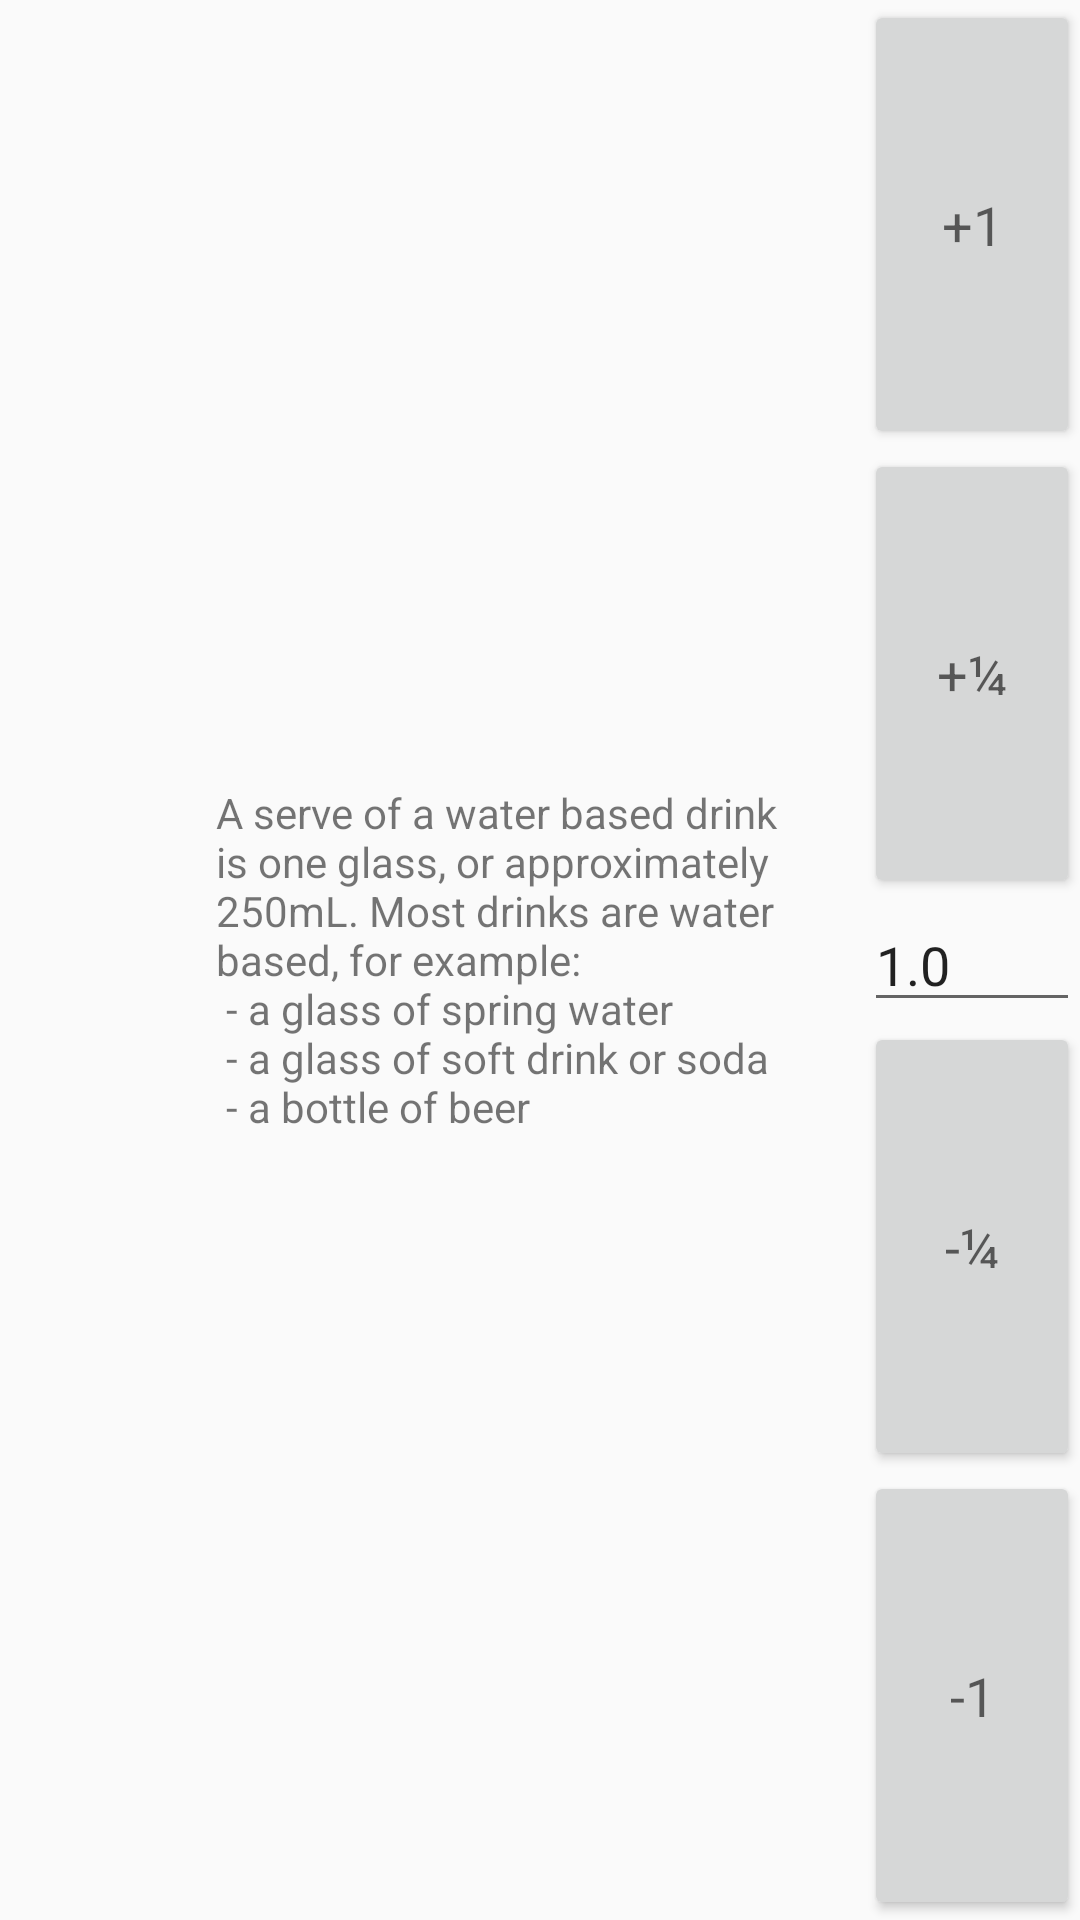

The Android layout XML behind this screen, and the referenced resources:
<!-- AndroidManifest.xml: application theme AppTheme -->
<!-- res/layout/dialog_box_add_serves.xml -->
<?xml version="1.0" encoding="utf-8"?>
<LinearLayout xmlns:android="http://schemas.android.com/apk/res/android"
    xmlns:app="http://schemas.android.com/apk/res-auto"
    android:orientation="horizontal"
    android:layout_width="match_parent"
    android:layout_height="wrap_content"
    android:minHeight="200dp">

    <androidx.constraintlayout.widget.ConstraintLayout
        android:layout_width="0dp"
        android:layout_height="wrap_content"
        android:layout_weight="1"
        android:layout_gravity="center">
        <ImageView
            app:layout_constraintStart_toStartOf="parent"
            app:layout_constraintTop_toTopOf="parent"
            android:id="@+id/food_group_picture"
            android:layout_width="match_parent"
            android:layout_height="0dp"
            app:layout_constraintDimensionRatio="1:1"
            android:src="@drawable/vegetables_full"
            android:rotation="270"
            android:contentDescription="@string/image_description_food_group" />
    </androidx.constraintlayout.widget.ConstraintLayout>

    <TextView
        android:id="@+id/one_serve_explanation"
        android:text="@string/serve_water"
        android:layout_width="0dp"
        android:layout_height="wrap_content"
        android:layout_weight="3"
        android:layout_gravity="center"/>

    <LinearLayout
        android:id="@+id/add_serves"
        android:orientation="vertical"
        android:layout_gravity="center"
        android:layout_width="0dp"
        android:layout_height="match_parent"
        android:layout_weight="1">

        <Button
            android:id="@+id/add_one_serve"
            android:layout_width="wrap_content"
            android:layout_height="wrap_content"
            android:text="@string/plus_1"
            android:padding="1dp"
            android:textAppearance="@style/TextAppearance.AppCompat.Medium"
            android:layout_weight="1"
            android:contentDescription="@string/up_arrow" />

        <Button
            android:id="@+id/add_one_quarter_serve"
            android:layout_width="wrap_content"
            android:layout_height="wrap_content"
            android:text="@string/plus_one_quarter"
            android:textAppearance="@style/TextAppearance.AppCompat.Medium"
            android:layout_weight="1"
            android:padding="1dp"
            android:contentDescription="@string/up_arrow" />


        <EditText
            android:id="@+id/number_of_serves"
            android:text="@string/num_1_0"
            android:inputType="numberDecimal"
            android:layout_width="match_parent"
            android:layout_height="wrap_content"
            android:layout_gravity="center" />

        <Button
            android:id="@+id/minus_one_quarter_serve"
            android:layout_width="wrap_content"
            android:layout_height="wrap_content"
            android:text="@string/minus_one_quarter"
            android:textAppearance="@style/TextAppearance.AppCompat.Medium"
            android:layout_weight="1"
            android:padding="1dp"
            android:contentDescription="@string/down_arrow" />

        <Button
            android:id="@+id/minus_one_serve"
            android:layout_width="wrap_content"
            android:layout_height="wrap_content"
            android:text="@string/minus_1"
            android:textAppearance="@style/TextAppearance.AppCompat.Medium"
            android:layout_weight="1"
            android:padding="1dp"
            android:contentDescription="@string/down_arrow" />

    </LinearLayout>
</LinearLayout>
<!-- resources referenced by this layout -->
<resources>
  <string name="down_arrow">down arrow</string>
  <string name="image_description_food_group">Image depicting food group</string>
  <string name="minus_1">-1</string>
  <string name="minus_one_quarter">-¼</string>
  <string name="num_1_0">1.0</string>
  <string name="plus_1">+1</string>
  <string name="plus_one_quarter">+¼</string>
  <string name="serve_water">
    A serve of a water based drink is one glass, or approximately 250mL. Most drinks are water based,
    for example:\n
     - a glass of spring water\n
     - a glass of soft drink or soda\n
     - a bottle of beer
   </string>
  <string name="up_arrow">up arrow</string>
  <style name="AppTheme" parent="Theme.AppCompat.DayNight.DarkActionBar">
          <item name="colorPrimary">@color/colorPrimary</item>
          <item name="colorPrimaryDark">@color/colorPrimaryDark</item>
          <item name="colorAccent">@color/colorAccent</item>
  
      </style>
  <color name="colorPrimary">#5c9d72</color>
  <color name="colorPrimaryDark">#00574B</color>
  <color name="colorAccent">#FF652F</color>
</resources>
